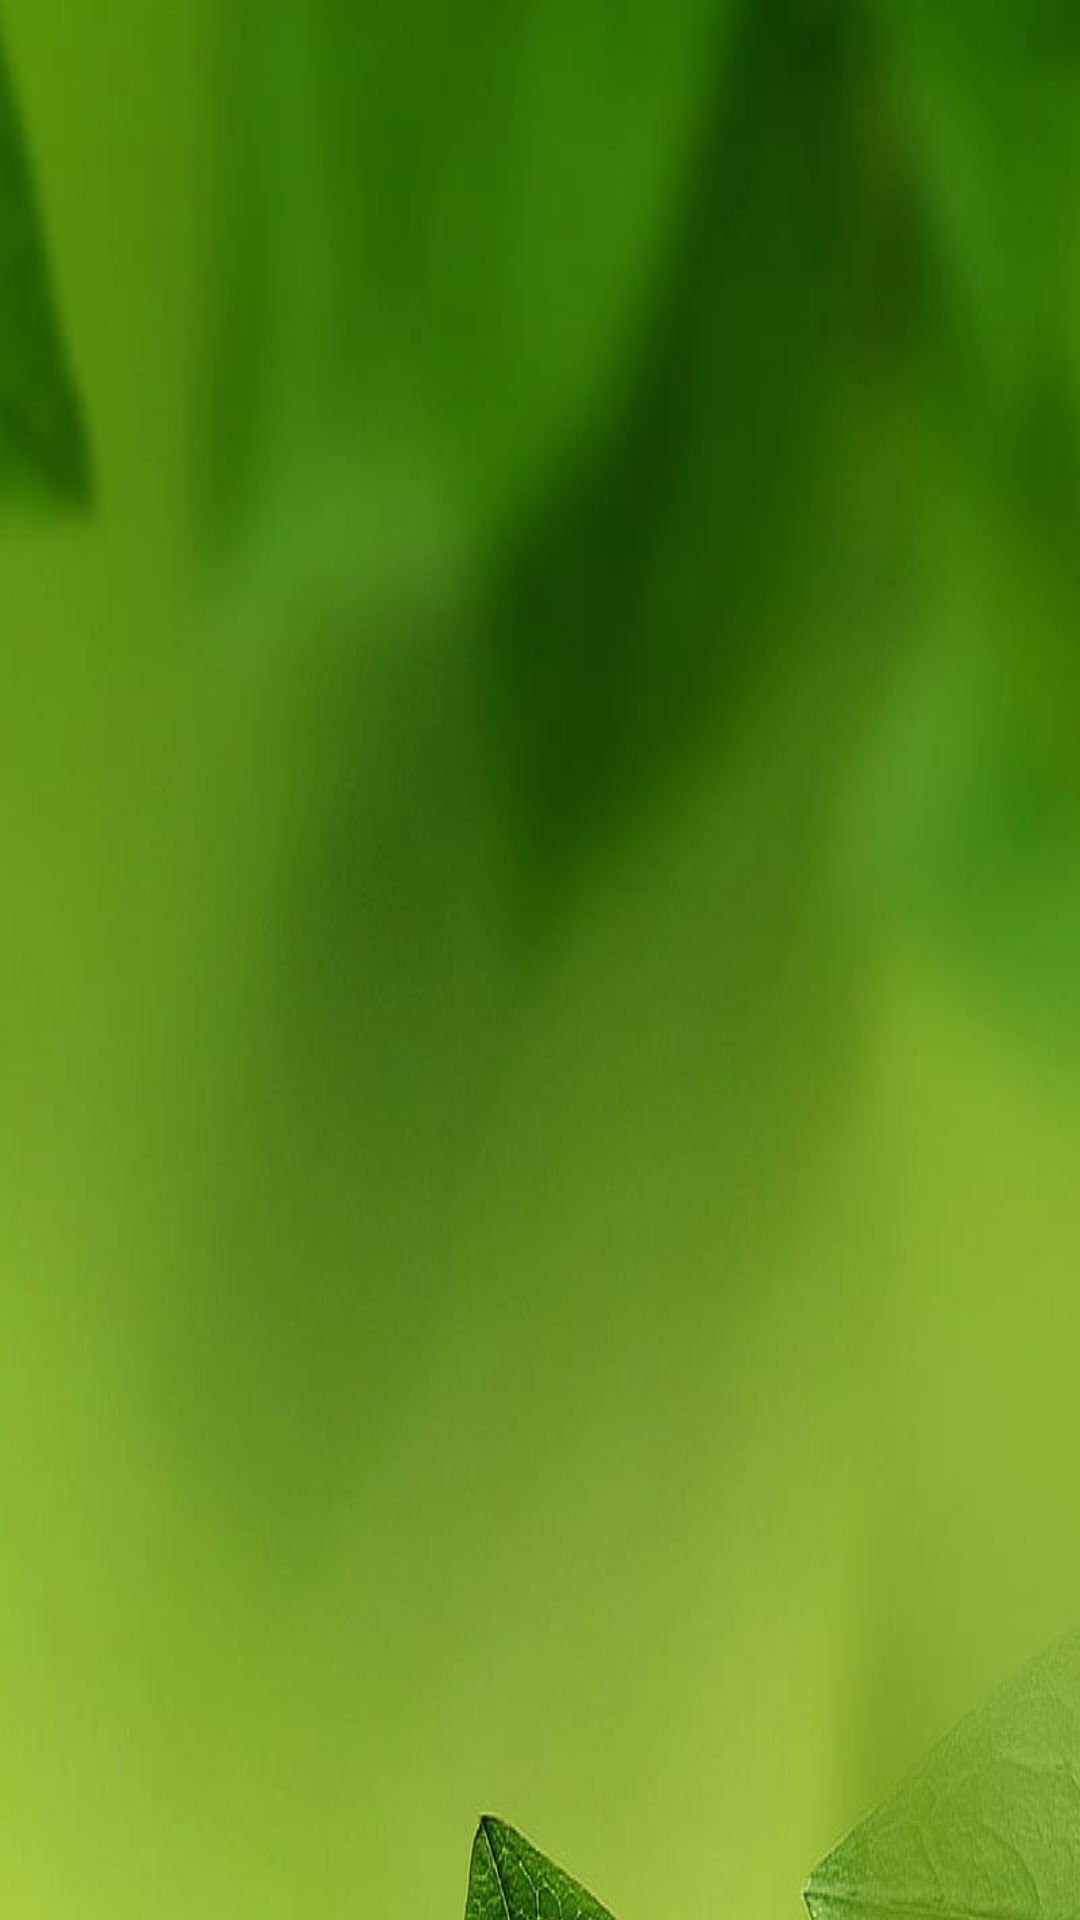

Android layout source for this screen:
<!-- AndroidManifest.xml: application theme Theme.MyMovies -->
<!-- res/layout/activity_main.xml -->
<?xml version="1.0" encoding="utf-8"?>
<androidx.core.widget.NestedScrollView
    xmlns:android="http://schemas.android.com/apk/res/android"
    xmlns:tools="http://schemas.android.com/tools"
    android:layout_width="match_parent"
    android:layout_height="match_parent"
    tools:context=".MainActivity">

    <LinearLayout
        android:layout_width="match_parent"
        android:layout_height="match_parent"
        android:orientation="vertical"
        android:background="@drawable/background">

        <androidx.recyclerview.widget.RecyclerView

            android:id="@+id/rv_movie_list"
            android:layout_margin="4dp"
            android:layout_width="match_parent"
            android:layout_height="0dp"
            android:scrollbars="vertical"
            android:layout_weight="1"
            tools:listitem="@layout/item"

            />

        <ProgressBar
            android:layout_width="wrap_content"
            android:layout_height="wrap_content"
            android:layout_gravity="center_horizontal"
            android:id="@+id/progressBar"/>


    </LinearLayout>

</androidx.core.widget.NestedScrollView>
<!-- res/layout/item.xml (included above) -->
<?xml version="1.0" encoding="utf-8"?>
<androidx.cardview.widget.CardView xmlns:android="http://schemas.android.com/apk/res/android"
    xmlns:app="http://schemas.android.com/apk/res-auto"
    android:id="@+id/card_view"
    android:layout_width="match_parent"
    android:layout_height="wrap_content"
    android:foreground="?selectableItemBackground"
    android:layout_marginLeft="4dp"
    android:layout_marginRight="4dp"
    android:layout_marginTop="4dp"
    android:layout_marginBottom="8dp"
    android:focusable="true"
    app:cardBackgroundColor="#5514"
    android:clickable="true">

    <LinearLayout
        android:layout_width="match_parent"
        android:layout_height="wrap_content"
        android:orientation="vertical">

        <ImageView
            android:id="@+id/cv_iv_movie_poster"
            android:layout_width="match_parent"
            android:layout_height="180dp"
            android:scaleType="centerCrop"
            android:layout_gravity="center"

            >

        </ImageView>

        <TextView
            android:id="@+id/cv_movie_title"
            android:layout_width="wrap_content"
            android:layout_height="wrap_content"
            android:layout_marginTop="2dp"
            android:layout_marginStart="4dp"
            android:text="movie"
            android:textSize="12sp"
            android:maxLines="1"
            android:ellipsize="end"/>

        <TextView
            android:id="@+id/cv_movie_release_date"
            android:layout_width="wrap_content"
            android:layout_height="wrap_content"
            android:layout_marginStart="4dp"
            android:layout_marginBottom="4dp"
            android:text="2019"
            android:maxLength="4"
            android:textSize="12sp"/>

    </LinearLayout>

</androidx.cardview.widget.CardView>
<!-- resources referenced by this layout -->
<resources>
  <!-- drawable background: jpg bitmap (drawable, 175340 bytes) -->
  <style name="Theme.MyMovies" parent="Theme.MaterialComponents.DayNight.DarkActionBar">
          
          <item name="colorPrimary">@color/purple_500</item>
          <item name="colorPrimaryVariant">@color/purple_700</item>
          <item name="colorOnPrimary">@color/white</item>
          
          <item name="colorSecondary">@color/teal_200</item>
          <item name="colorSecondaryVariant">@color/teal_700</item>
          <item name="colorOnSecondary">@color/black</item>
          
          <item name="android:statusBarColor" tools:targetApi="l">?attr/colorPrimaryVariant</item>
          
      </style>
  <color name="purple_500">#FF6200EE</color>
  <color name="purple_700">#FF3700B3</color>
  <color name="white">#FFFFFFFF</color>
  <color name="teal_200">#FF03DAC5</color>
  <color name="teal_700">#FF018786</color>
  <color name="black">#FF000000</color>
</resources>
